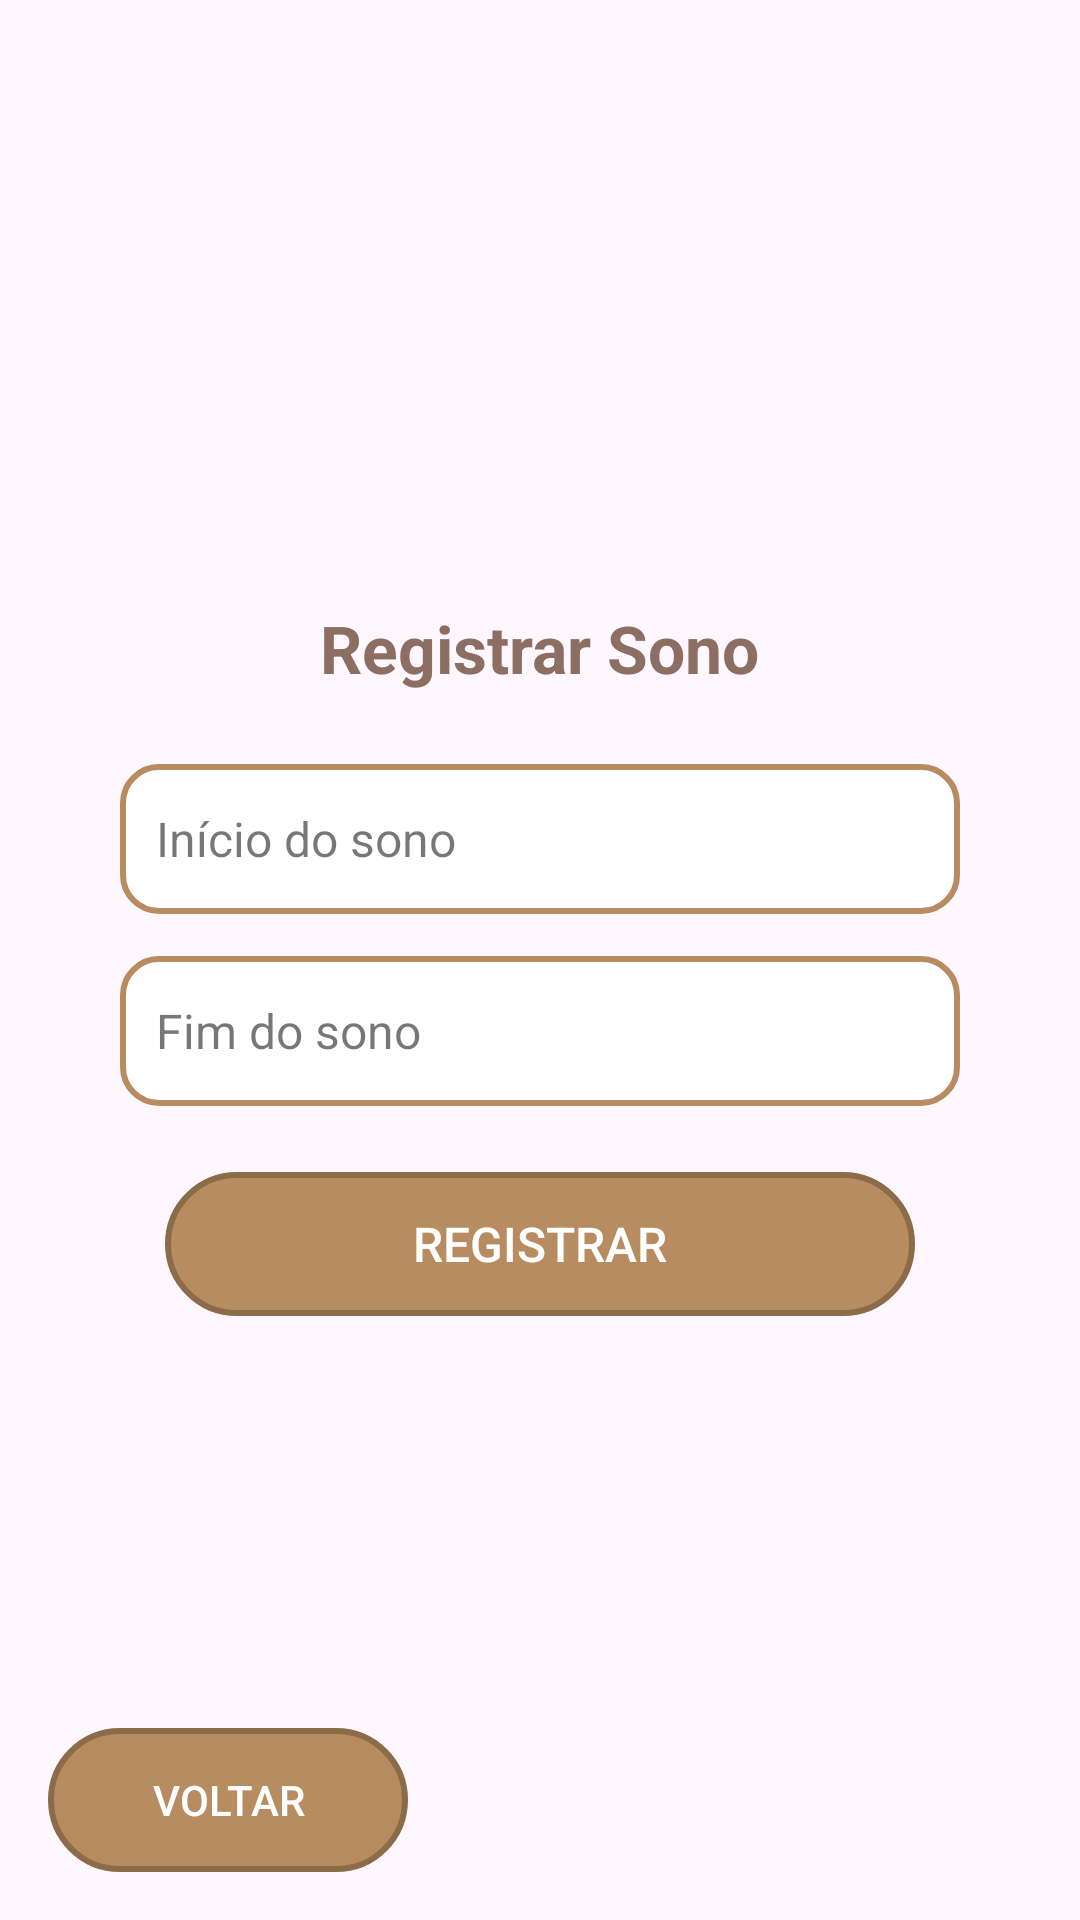

Here is an Android app screen rendered from its layout file. Give the layout XML and the strings, colors and styles it references.
<!-- AndroidManifest.xml: application theme Theme.SleepBaby -->
<!-- res/layout/activity_registro_sono.xml -->
<?xml version="1.0" encoding="utf-8"?>
<FrameLayout xmlns:android="http://schemas.android.com/apk/res/android"
    xmlns:app="http://schemas.android.com/apk/res-auto"
    android:layout_width="match_parent"
    android:layout_height="match_parent">

    
    <ImageView
        android:layout_width="match_parent"
        android:layout_height="match_parent"
        android:scaleType="centerCrop"
        android:src="@drawable/nanaregistrosono" />

    
    <LinearLayout
        android:layout_width="match_parent"
        android:layout_height="match_parent"
        android:orientation="vertical"
        android:gravity="center"
        android:padding="24dp">

        
        <TextView
            android:id="@+id/textTitleSono"
            android:layout_width="wrap_content"
            android:layout_height="wrap_content"
            android:text="Registrar Sono"
            android:textSize="22sp"
            android:textStyle="bold"
            android:textColor="#8D6E63"
            android:layout_marginBottom="24dp"
            android:gravity="center" />

        
        <EditText
            android:id="@+id/editTextInicio"
            android:layout_width="280dp"
            android:layout_height="50dp"
            android:hint="Início do sono"
            android:focusable="false"
            android:clickable="true"
            android:background="@drawable/edittext_background"
            android:textColor="#000000"
            android:textColorHint="#88000000"
            android:textSize="16sp"
            android:paddingHorizontal="12dp"
            android:paddingVertical="8dp"
            android:layout_marginBottom="14dp" />

        
        <EditText
            android:id="@+id/editTextFim"
            android:layout_width="280dp"
            android:layout_height="50dp"
            android:hint="Fim do sono"
            android:focusable="false"
            android:clickable="true"
            android:background="@drawable/edittext_background"
            android:textColor="#000000"
            android:textColorHint="#88000000"
            android:textSize="16sp"
            android:paddingHorizontal="12dp"
            android:paddingVertical="8dp"
            android:layout_marginBottom="22dp" />

        
        <androidx.appcompat.widget.AppCompatButton
            android:id="@+id/buttonRegistrarSono"
            android:layout_width="250dp"
            android:layout_height="wrap_content"
            android:text="Registrar"
            android:background="@drawable/button_background_login"
            android:textColor="#FFFFFF"
            android:textSize="16sp"
            android:padding="10dp"
            android:stateListAnimator="@null" />
    </LinearLayout>

    
    <androidx.appcompat.widget.AppCompatButton
        android:id="@+id/buttonVoltar"
        android:layout_width="120dp"
        android:layout_height="wrap_content"
        android:text="Voltar"
        android:background="@drawable/button_background_login"
        android:textColor="#FFFFFF"
        android:layout_gravity="bottom|start"
        android:layout_margin="16dp"
        android:stateListAnimator="@null" />
</FrameLayout>
<!-- resources referenced by this layout -->
<resources>
  <!-- drawable button_background_login (drawable) -->
  <shape xmlns:android="http://schemas.android.com/apk/res/android"
      android:shape="rectangle">
  
      <solid android:color="#B88C61" />
      <corners android:radius="24dp" />
      <stroke
          android:width="2dp"
          android:color="#8C6B48" />
  </shape>
  <!-- drawable edittext_background (drawable) -->
  <shape xmlns:android="http://schemas.android.com/apk/res/android"
      android:shape="rectangle">
  
      <solid android:color="#F5FFFFFF" /> 
      <corners android:radius="12dp" />
      <stroke
          android:width="2dp"
          android:color="#B88C61" /> 
  </shape>
  <style name="Theme.SleepBaby" parent="Base.Theme.SleepBaby" />
  <style name="Base.Theme.SleepBaby" parent="Theme.Material3.DayNight.NoActionBar">
          
          
      </style>
</resources>
